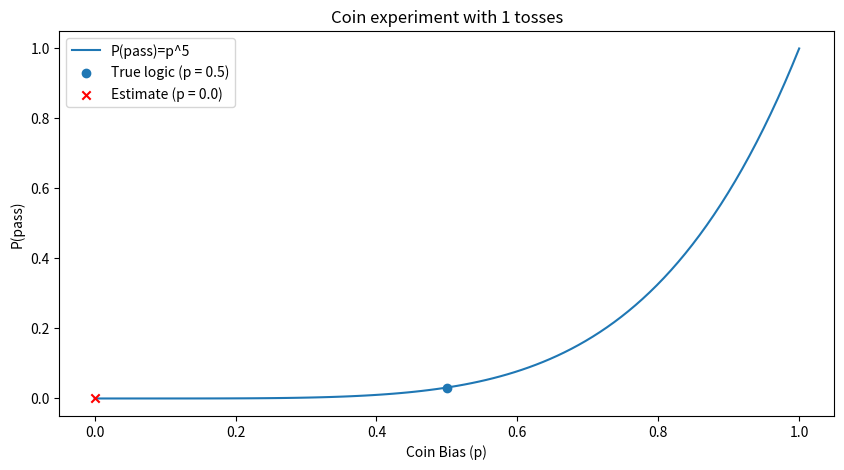
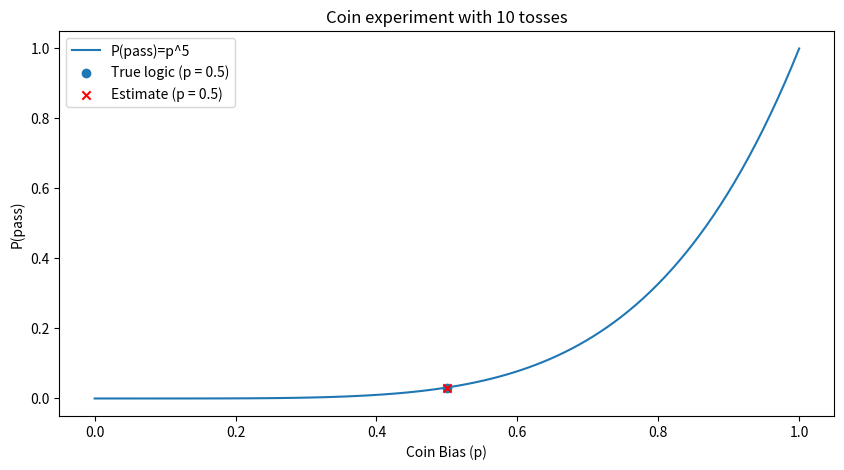
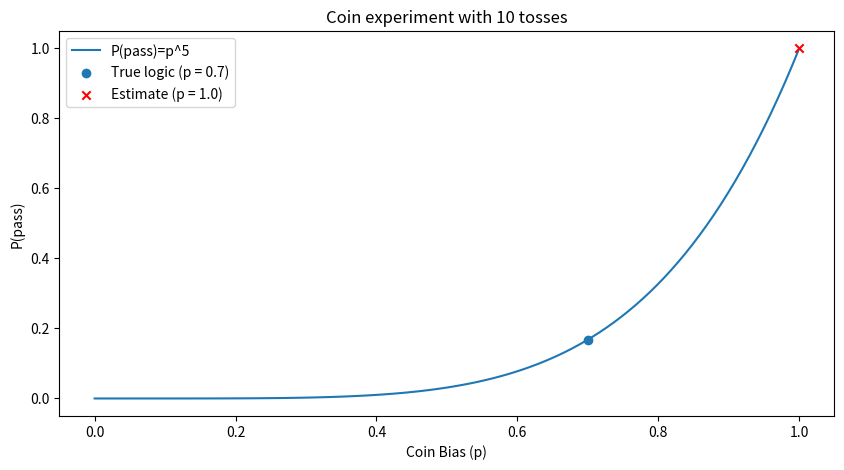
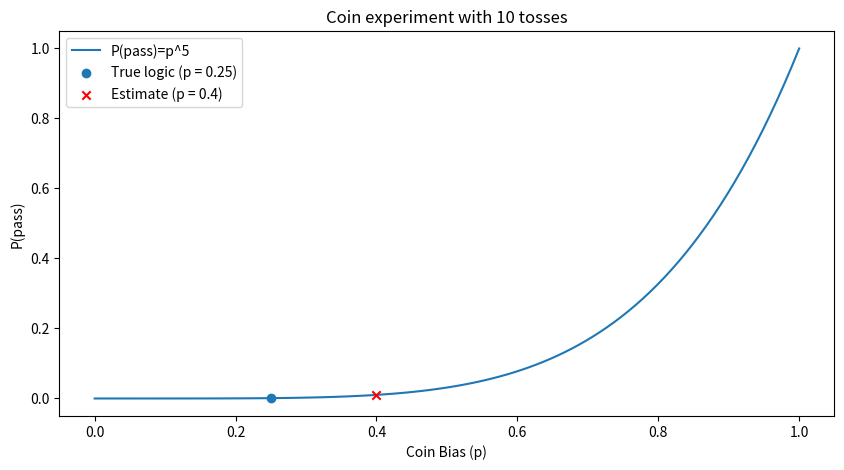
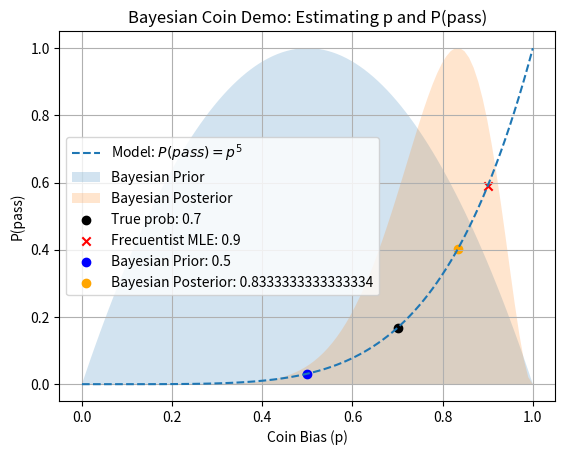
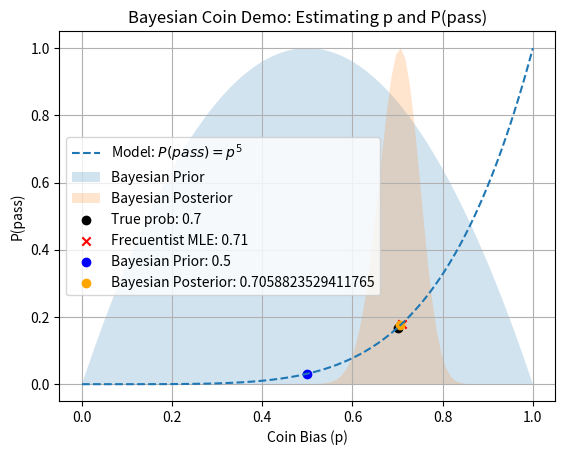
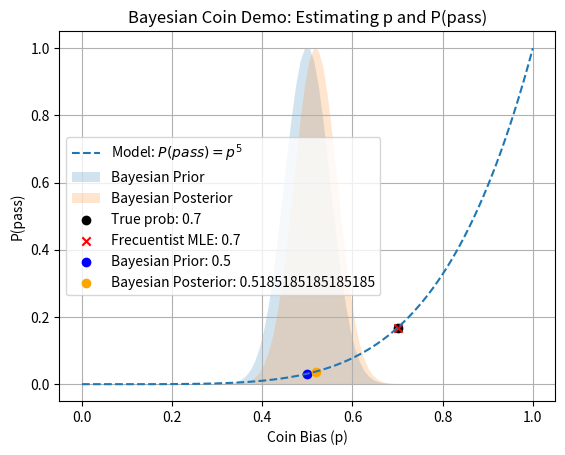
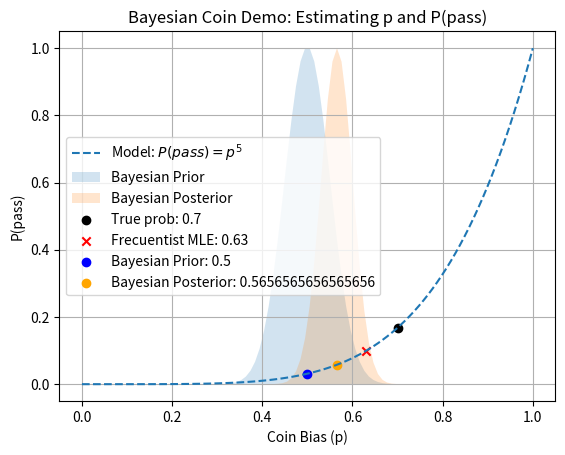

Write the Python code that produced these figures, in order.
import numpy as np
import scipy.stats as stats
import matplotlib.pyplot as plt

def coin_experiment_demo (true_p = 0.7, n_samples = 10):
    """
    true_p : hidden bias of the coin  (unknown to students)
    n_samples: number of times a student flips the coin to learn
    """
    #1. THE EXPERIMENT: Collect realizations
    # 1 is head, 0 is tail

    # random.binomial genarates n_samples with 1 trial and p_true probability of success
    # tosses is a vector of 1 and 0
    tosses = np.random.binomial(1, true_p, n_samples)
    
    #Count the number of successes
    heads_observed = np.sum(tosses)
    
    #2. THE STIMATION: Frecuentist MLE (Maximum Likelihood Estimator)
    # Looking for the parameter p that maximizes the likelihood of the data
    # p is the probability of getting a head
    # tosses is the data
    # p_hat is the maximum likelihood estimator of p

    p_hat = heads_observed / n_samples
    

    #3. THE MODEL: Calculate P(pass) = p^5, get heads more than 4 times
    #Calculatin probability of passing the experiment
    true_pass_prob = true_p**5
    #Calculating probability of passing the experiment based on the estimator
    estimated_pass_prob = p_hat**5


    # --Visualization--
    # fig is the figure object
    # ax is the axis object
    fig, ax = plt.subplots(figsize= (10,5))

    #Plotting the function P(pass) = p^5
    p_range = np.linspace(0,1,100)
    pass_probs = p_range ** 5
    ax.plot(p_range, pass_probs, label = "P(pass)=p^5")

    #Mark truth vs the Estimate
    ax.scatter([true_p], [true_pass_prob], label = f"True logic (p = {true_p})", zorder =5)
    ax.scatter([p_hat], [estimated_pass_prob], color = 'red', marker = 'x', label = f"Estimate (p = {p_hat})", zorder =5)

    ax.set_title(f"Coin experiment with {n_samples} tosses")
    ax.set_xlabel("Coin Bias (p)")
    ax.set_ylabel("P(pass)")
    ax.legend()

    print(f"Realizations: {tosses}")
    print(f"Heads Observed: {heads_observed} / {n_samples}")
    print(f"True probs of passing: {true_pass_prob}")
    print(f"Estimated probs of passing: {estimated_pass_prob}")
    

    plt.show()





    

coin_experiment_demo(true_p=0.5, n_samples=1)

coin_experiment_demo(true_p=0.5, n_samples=10)

coin_experiment_demo(true_p= 0.7, n_samples=10)


coin_experiment_demo(true_p=0.25, n_samples=10)

import numpy as np
import matplotlib.pyplot as plt
from scipy.stats import binom, beta

def bayesian_coin_demo(true_p = 0.6, n_samples = 10, alpha_prior = 2, beta_prior = 2):
    """
    alpha_prior, beta_prior: hyperparameters of the prior beta distribution
    (2,2) is a weak 'fair coin' prior. (50,50) is strong prior
    """
    #1. THE EXPERIMENT: Realizations
    tosses = np.random.binomial(1, true_p, n_samples)
    heads = np.sum(tosses)
    tails = n_samples - heads

    #2. ESTIMATION
    #Frecuentist MLE
    p_mle = heads / n_samples

    #Bayesian (MAP estimation with Beta prior)
    #The posterior of a bernuilli  with Beta prior is Beta(alpha + Heads, beta + tails)
    #Prior Map
    p_map_prior = (alpha_prior - 1) / (alpha_prior + beta_prior - 2)

    #Posterior Map
    p_map_posterior = (heads + alpha_prior - 1) / (n_samples + alpha_prior + beta_prior - 2)

    #Print realizations and estimates
    print('Realizations:', tosses)
    print('Heads', heads)
    print('True Bias', true_p)
    print('Frecuentist MLE', p_mle)
    print('Bayesian Prior', p_map_prior)
    print('Bayesian Posterior', p_map_posterior)
    
    # PROBABILITY LANDSCAPE
    p_axis = np.linspace(0,1,100)

    # THEORETHICAL CURVE P(Pass)= p^5
    plt.title("Bayesian Coin Demo: Estimating p and P(pass)")
    plt.plot(p_axis, p_axis**5, linestyle='--', label = r"Model: $P(pass)=p^5$")

    #THE BAYESIAN PRIOR AND POSTERIOR DISTRIBUTIONS
    prior_pdf = beta.pdf(p_axis, alpha_prior, beta_prior)
    plt.fill_between(p_axis, 0, prior_pdf / prior_pdf.max(), alpha=0.2, label = "Bayesian Prior")

    posterior_pdf = beta.pdf(p_axis, alpha_prior + heads, beta_prior + tails)
    plt.fill_between(p_axis, 0, posterior_pdf / posterior_pdf.max(), alpha = 0.2, label= "Bayesian Posterior")


    plt.scatter([true_p], [true_p**5], color='black', label=f"True prob: {true_p}")
    plt.scatter([p_mle], [p_mle**5], color='red', marker='x', label=f"Frecuentist MLE: {p_mle}")
    plt.scatter([p_map_prior], [p_map_prior**5], color='blue', label=f"Bayesian Prior: {p_map_prior}")
    plt.scatter([p_map_posterior], [p_map_posterior**5], color='orange', label=f"Bayesian Posterior: {p_map_posterior}")

    plt.title("Bayesian Coin Demo: Estimating p and P(pass)")
    plt.xlabel("Coin Bias (p)")
    plt.ylabel("P(pass)")

    plt.grid(True)


    plt.legend()
    plt.show()



bayesian_coin_demo(true_p = 0.7, n_samples = 10, alpha_prior = 2, beta_prior = 2)

bayesian_coin_demo(true_p = 0.7, n_samples = 100, alpha_prior = 2, beta_prior = 2)

bayesian_coin_demo(true_p = 0.7, n_samples = 10, alpha_prior = 50, beta_prior = 50)

bayesian_coin_demo(true_p = 0.7, n_samples = 100, alpha_prior = 50, beta_prior = 50)
